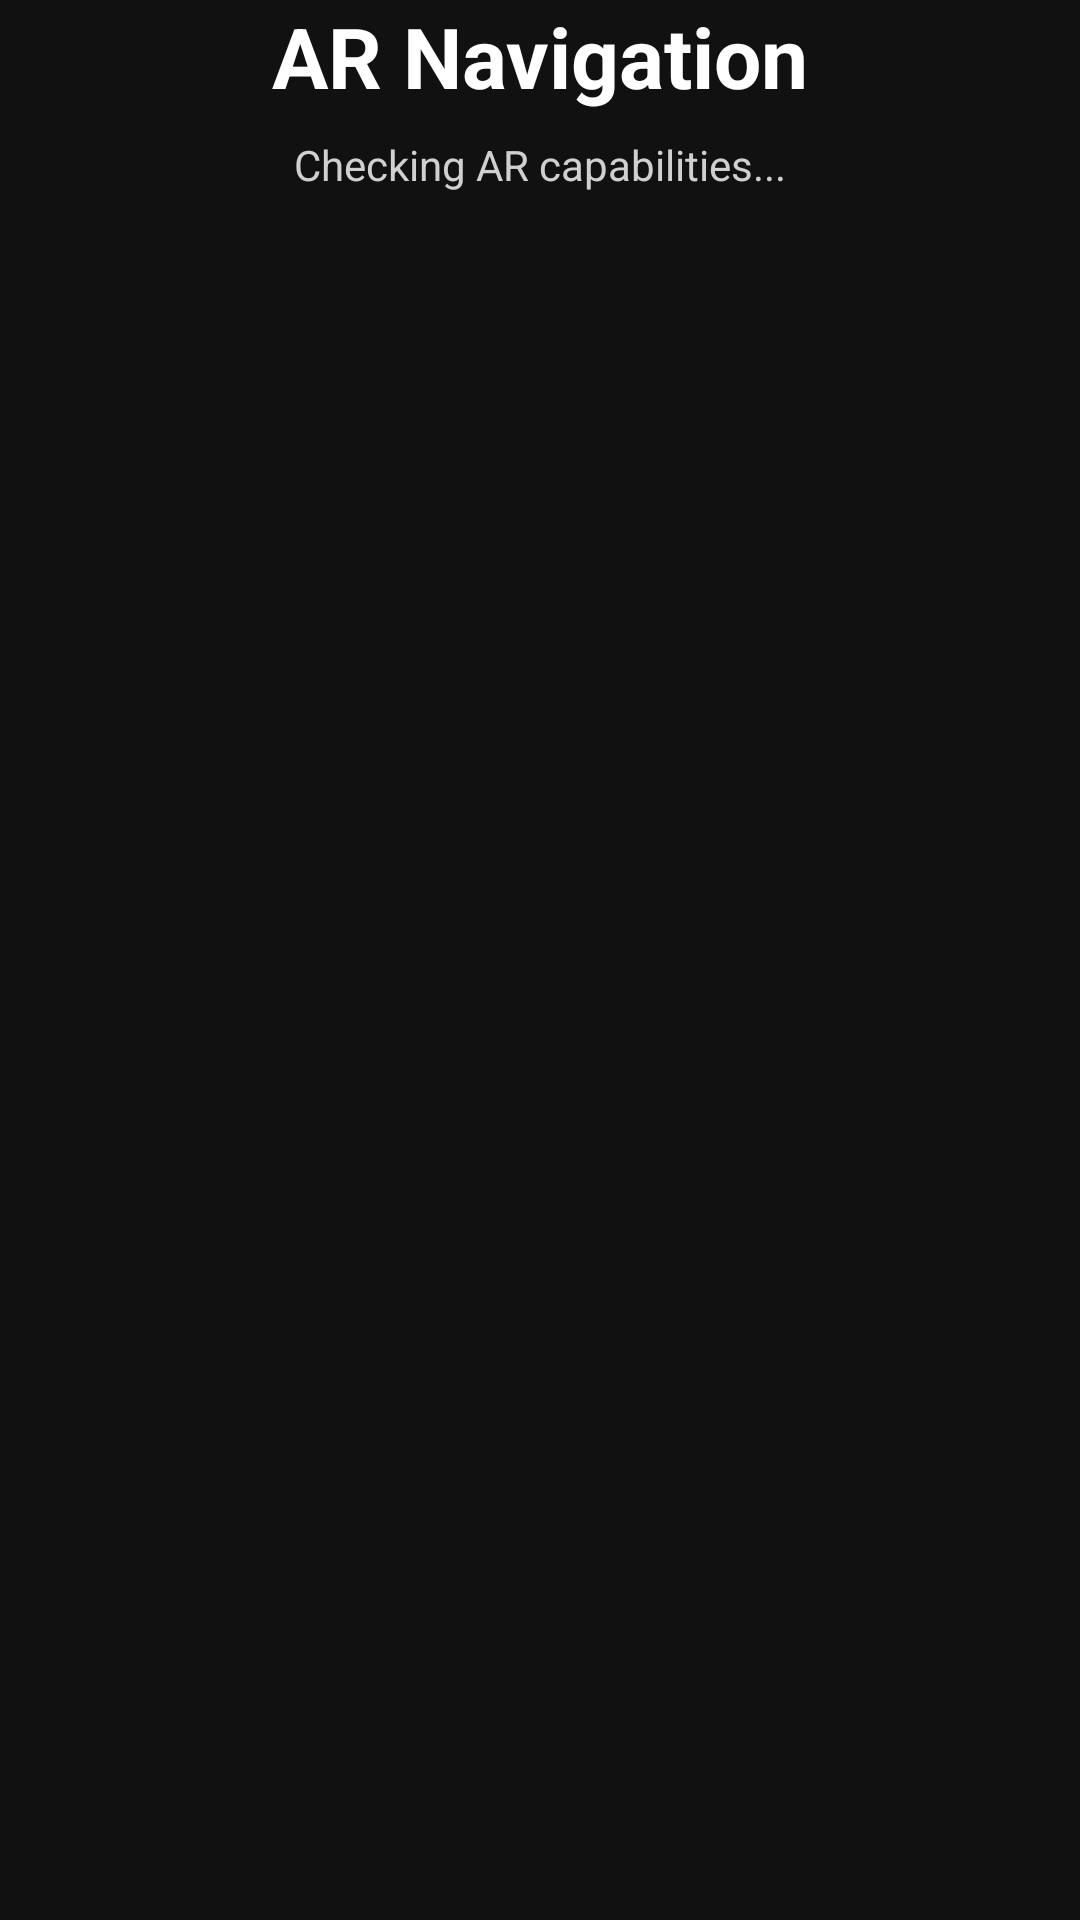

Here is an Android app screen rendered from its layout file. Give the layout XML and the strings, colors and styles it references.
<!-- AndroidManifest.xml: application theme Theme.ARNavigation -->
<!-- res/layout/activity_splash.xml -->
<?xml version="1.0" encoding="utf-8"?>
<androidx.constraintlayout.widget.ConstraintLayout xmlns:android="http://schemas.android.com/apk/res/android"
    xmlns:app="http://schemas.android.com/apk/res-auto"
    android:layout_width="match_parent"
    android:layout_height="match_parent"
    android:background="#111111">

    <TextView
        android:id="@+id/titleTextView"
        android:layout_width="wrap_content"
        android:layout_height="wrap_content"
        android:text="@string/app_name"
        android:textColor="@android:color/white"
        android:textSize="28sp"
        android:textStyle="bold"
        app:layout_constraintBottom_toTopOf="@id/subtitleTextView"
        app:layout_constraintEnd_toEndOf="parent"
        app:layout_constraintStart_toStartOf="parent"
        app:layout_constraintTop_toTopOf="parent"
        app:layout_constraintVertical_chainStyle="packed" />

    <TextView
        android:id="@+id/subtitleTextView"
        android:layout_width="wrap_content"
        android:layout_height="wrap_content"
        android:layout_marginTop="8dp"
        android:text="@string/splash_loading_mode"
        android:textColor="#D0D0D0"
        android:textSize="14sp"
        app:layout_constraintEnd_toEndOf="parent"
        app:layout_constraintStart_toStartOf="parent"
        app:layout_constraintTop_toBottomOf="@id/titleTextView" />

</androidx.constraintlayout.widget.ConstraintLayout>
<!-- resources referenced by this layout -->
<resources>
  <string name="app_name">AR Navigation</string>
  <string name="splash_loading_mode">Checking AR capabilities...</string>
  <style name="Theme.ARNavigation" parent="Theme.Material3.DayNight.NoActionBar">
          <item name="android:statusBarColor" tools:targetApi="l">@android:color/black</item>
      </style>
</resources>
